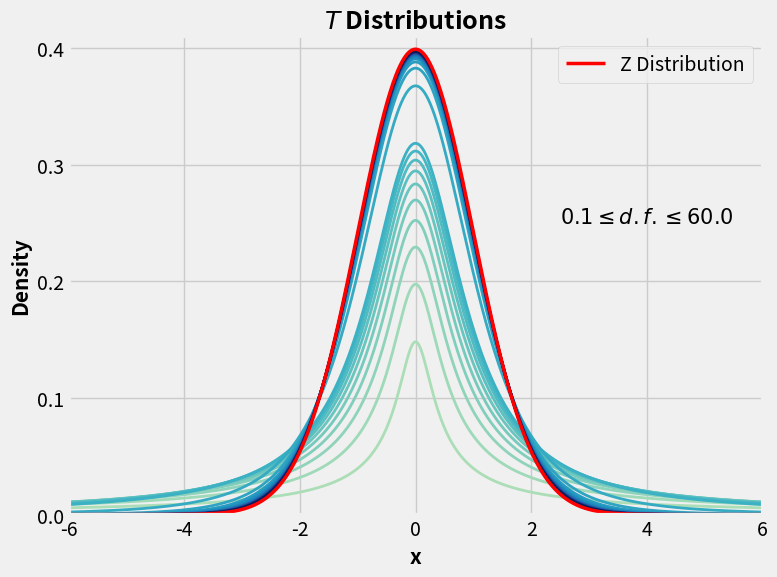

This figure's Python source:
import numpy as np
from scipy.stats import t, norm
import matplotlib.pyplot as plt

plt.style.use('fivethirtyeight')
fig, ax = plt.subplots(figsize = (8, 6))

xlim = [-6, 6]
x1 = np.linspace(xlim[0], xlim[1], 1000)
df1 = np.arange(0.1, 1.1, 0.1)
df2 = np.arange(3, 31, 3) # t 分佈自由度 >= 30 時，t 分佈近似於標準正態分佈
df3 = np.arange(33, 61, 3)  # 觀察自由度大於 30 後的樣子
dfs = np.concatenate((df1, df2, df3))
# dfs = np.append(df1, df2)

# 定义颜色列表
colors = plt.colormaps['YlGnBu'](np.linspace(0.3, 1, len(dfs)))

# fix xlim before animation
ax.axis([xlim[0], xlim[1], 0, 0.4])

for df, color in zip(dfs, colors):
    y1 = t.pdf(x1, df)
    line, = ax.plot(x1, y1, linewidth = 2, color = color, label = r'$\nu$ = {}'.format(round(df, 2)))
    ax.legend([line], [line.get_label()], loc = 'upper right')
    ax.tick_params(axis = 'both', colors = 'black')
    ax.set_title('$T$ Distributions', fontsize = 18, fontweight = 'bold')
    ax.set_xlabel('x', fontsize = 15, color = 'black', fontweight = 'bold')
    ax.set_ylabel('Density', fontsize = 15, color = 'black', fontweight = 'bold')
    ax.set_ylim([0, 0.41])
    ax.set_yticks(np.arange(0, 0.41, 0.1))
    plt.tight_layout()
    plt.pause(0.5)

    # 清除之前的图例
    if ax.get_legend() is not None:
        ax.get_legend().remove()

x2 = np.linspace(xlim[0], xlim[1], 1000)
y2 = norm.pdf(x2, loc = 0, scale = 1)
line2, = ax.plot(x2, y2, color = 'red', linewidth = 2.5, label = 'Z Distribution')
ax.legend([line2], [line2.get_label()], loc = 'upper right')

plt.text(4, 0.25, r'${} \leq d.f. \leq {}$'.format(dfs[0], dfs[-1]), fontsize = 15, color = 'k', 
         ha = 'center')
plt.show()